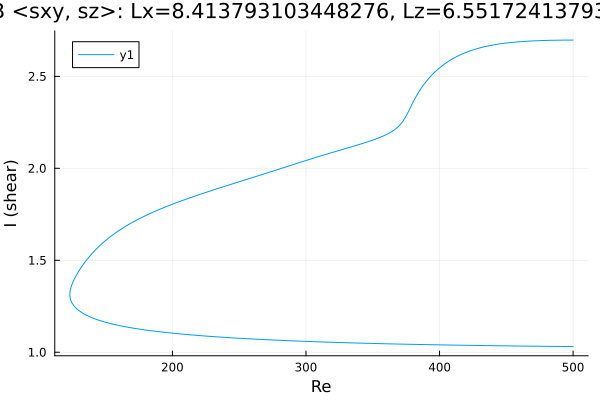

Source data for this figure (header and first rows):
Re, shear
500.0, 2.697
499.4, 2.697
498, 2.697
496.6, 2.697
495.2, 2.697
493.8, 2.697
492.4, 2.697
491, 2.697
489.5, 2.697
488.1, 2.697
486.7, 2.696
485.3, 2.696
483.9, 2.696
482.5, 2.696
481.1, 2.696
479.6, 2.695
478.2, 2.695
476.8, 2.695
475.4, 2.694
474, 2.694
472.6, 2.694
471.2, 2.693
469.7, 2.693
468.3, 2.692
466.9, 2.692
465.5, 2.691
464.1, 2.69
462.7, 2.69
461.3, 2.689
459.8, 2.688
458.4, 2.687
457, 2.687
455.6, 2.686
454.2, 2.685
452.8, 2.684
451.4, 2.682
449.9, 2.681
448.5, 2.68
447.1, 2.679
445.7, 2.677
444.3, 2.676
442.9, 2.674
441.5, 2.672
440, 2.671
438.6, 2.669
437.2, 2.667
435.8, 2.665
434.4, 2.662
433, 2.66
431.6, 2.657
430.1, 2.655
428.7, 2.652
427.3, 2.649
425.9, 2.646
424.5, 2.643
423.1, 2.639
421.7, 2.635
420.2, 2.632
418.8, 2.627
417.4, 2.623
... 543 more rows
